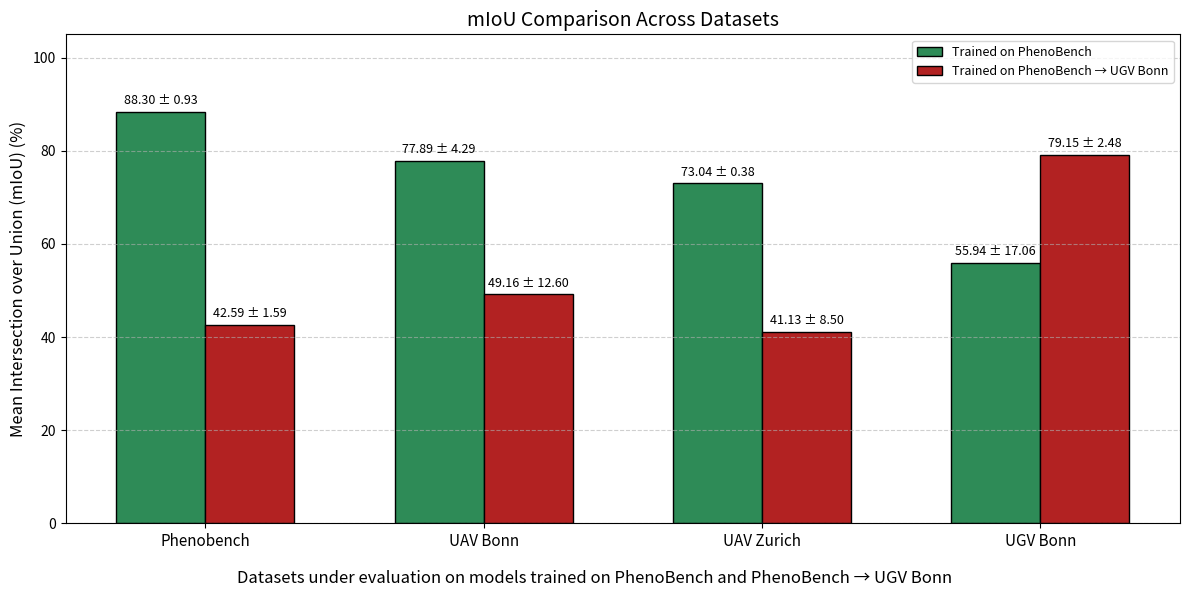

Write the Python code that produced this figure.
import matplotlib.pyplot as plt
import numpy as np

# Datasets under evaluation (consistent order)
datasets = ['Phenobench', 'UAV Bonn', 'UAV Zurich', 'UGV Bonn']
x = np.arange(len(datasets))
bar_width = 0.32

# ===== Model trained on PhenoBench =====
miou_pheno = [88.30, 77.89, 73.04, 55.94]
miou_pheno_sd = [0.93, 4.29, 0.38, 17.06]

# ===== Model trained on PhenoBench → UGV Bonn =====
miou_pb_ugv = [42.59, 49.16, 41.13, 79.15]
miou_pb_ugv_sd = [1.59, 12.6, 8.5, 2.48]

# ===== Colors =====
color_pheno = '#2E8B57'   # deep teal
color_pb_ugv = '#B22222'  # muted crimson

# Create figure
fig, ax = plt.subplots(figsize=(12, 6))

# Plot bars
bars1 = ax.bar(x - bar_width/2, miou_pheno, bar_width,
               label='Trained on PhenoBench', color=color_pheno, edgecolor='black')
bars2 = ax.bar(x + bar_width/2, miou_pb_ugv, bar_width,
               label='Trained on PhenoBench → UGV Bonn', color=color_pb_ugv, edgecolor='black')

# Title and labels
ax.set_title('mIoU Comparison Across Datasets', fontsize=14)
ax.set_ylabel('Mean Intersection over Union (mIoU) (%)', fontsize=12)
ax.set_xticks(x)
ax.set_xticklabels(datasets, fontsize=11)
ax.set_ylim(0, 105)
ax.grid(axis='y', linestyle='--', alpha=0.6)

# Small legend inside chart (top-right)
ax.legend(fontsize=9, loc='upper right', frameon=True)

# Add mean ± SD labels above bars
for bar, mean, sd in zip(bars1, miou_pheno, miou_pheno_sd):
    ax.text(bar.get_x() + bar.get_width()/2, bar.get_height() + 1,
            f'{mean:.2f} ± {sd:.2f}', ha='center', va='bottom', fontsize=9, clip_on=False)
for bar, mean, sd in zip(bars2, miou_pb_ugv, miou_pb_ugv_sd):
    ax.text(bar.get_x() + bar.get_width()/2, bar.get_height() + 1,
            f'{mean:.2f} ± {sd:.2f}', ha='center', va='bottom', fontsize=9, clip_on=False)

# Caption below the figure
fig.text(0.5, 0.02,
         'Datasets under evaluation on models trained on PhenoBench and PhenoBench → UGV Bonn',
         ha='center', fontsize=12)

plt.tight_layout(rect=[0, 0.05, 1, 1])
plt.show()
